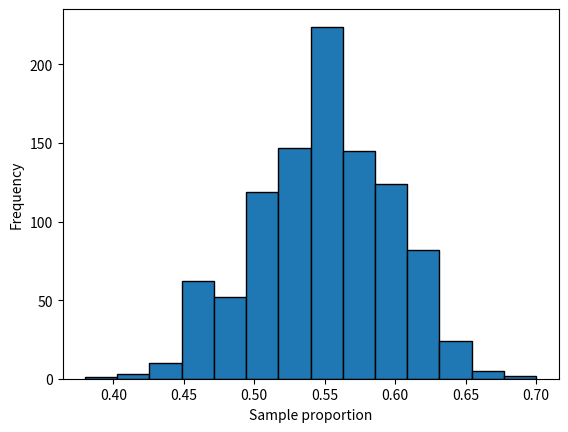

Python code for this plot:
# a
import numpy as np

n, p = 100, 0.55
x = np.random.binomial(n, p, 1)
print(f"binomial random variable: {x}")
print(f"simulated proportion of the coin: {x/n}")


# b
import numpy as np
import matplotlib.pyplot as plt
import statistics

results = np.random.binomial(n, p, 1000) / n
mean = statistics.mean(results)
stdev = statistics.stdev(results)
print(f"Mean: {mean}")
print(f"Stdev: {stdev}")
print(f"Result: {results}")
plt.hist(results, bins=14, edgecolor="k")
plt.xlabel("Sample proportion")
plt.ylabel("Frequency")
plt.show()
